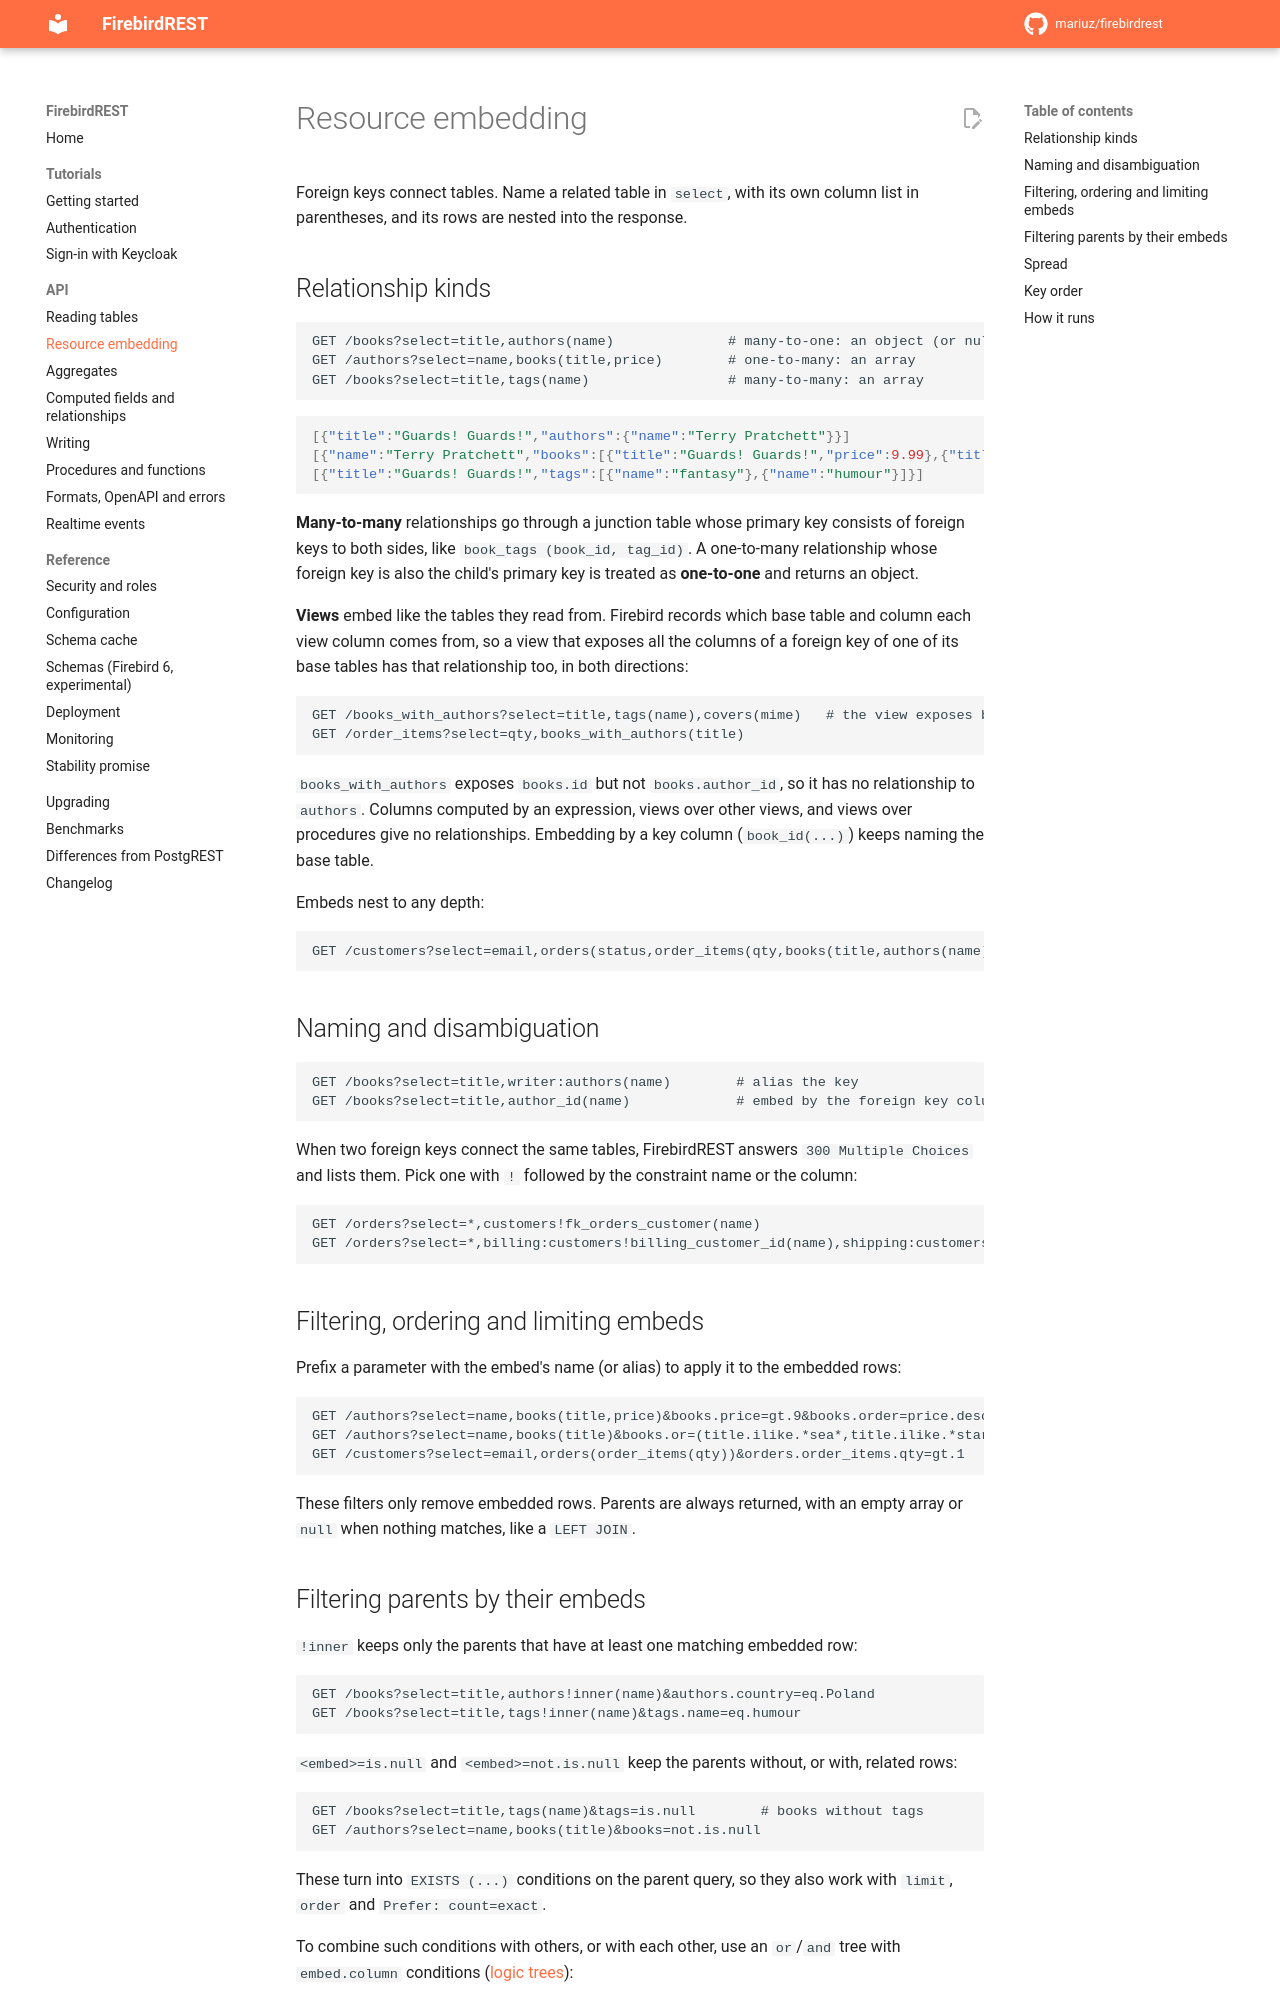

repository: mariuz/firebirdrest · page: api/embedding/index.html · generator: mkdocs

# Resource embedding

Foreign keys connect tables. Name a related table in `select`, with its own column list in
parentheses, and its rows are nested into the response.

## Relationship kinds

```
GET /books?select=title,authors(name)              # many-to-one: an object (or null)
GET /authors?select=name,books(title,price)        # one-to-many: an array
GET /books?select=title,tags(name)                 # many-to-many: an array
```

```json
[{"title":"Guards! Guards!","authors":{"name":"Terry Pratchett"}}]
[{"name":"Terry Pratchett","books":[{"title":"Guards! Guards!","price":9.99},{"title":"Small Gods","price":8.50}]}]
[{"title":"Guards! Guards!","tags":[{"name":"fantasy"},{"name":"humour"}]}]
```

**Many-to-many** relationships go through a junction table whose primary key consists of foreign
keys to both sides, like `book_tags (book_id, tag_id)`. A one-to-many relationship whose foreign
key is also the child's primary key is treated as **one-to-one** and returns an object.

**Views** embed like the tables they read from. Firebird records which base table and column
each view column comes from, so a view that exposes all the columns of a foreign key of one of
its base tables has that relationship too, in both directions:

```
GET /books_with_authors?select=title,tags(name),covers(mime)   # the view exposes books.id
GET /order_items?select=qty,books_with_authors(title)
```

`books_with_authors` exposes `books.id` but not `books.author_id`, so it has no relationship to
`authors`. Columns computed by an expression, views over other views, and views over procedures
give no relationships. Embedding by a key column (`book_id(...)`) keeps naming the base table.

Embeds nest to any depth:

```
GET /customers?select=email,orders(status,order_items(qty,books(title,authors(name))))
```

## Naming and disambiguation

```
GET /books?select=title,writer:authors(name)        # alias the key
GET /books?select=title,author_id(name)             # embed by the foreign key column
```

When two foreign keys connect the same tables, FirebirdREST answers `300 Multiple Choices` and
lists them. Pick one with `!` followed by the constraint name or the column:

```
GET /orders?select=*,customers!fk_orders_customer(name)
GET /orders?select=*,billing:customers!billing_customer_id(name),shipping:customers!shipping_customer_id(name)
```

## Filtering, ordering and limiting embeds

Prefix a parameter with the embed's name (or alias) to apply it to the embedded rows:

```
GET /authors?select=name,books(title,price)&books.price=gt.9&books.order=price.desc&books.limit=1
GET /authors?select=name,books(title)&books.or=(title.ilike.*sea*,title.ilike.*star*)
GET /customers?select=email,orders(order_items(qty))&orders.order_items.qty=gt.1
```

These filters only remove embedded rows. Parents are always returned, with an empty array or
`null` when nothing matches, like a `LEFT JOIN`.
